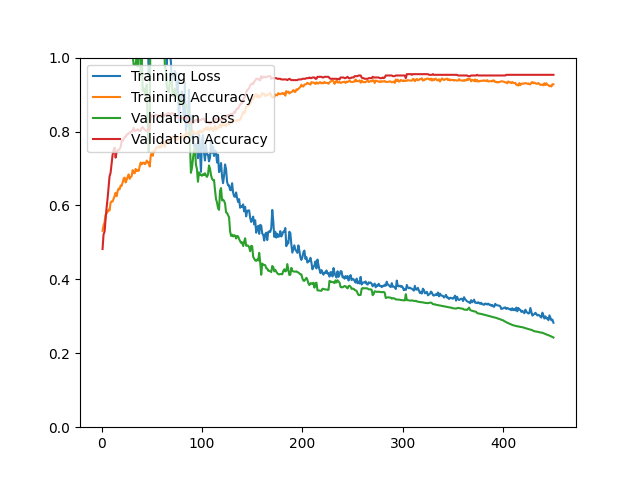

The file beside this chart, header and first rows:
epoch, loss, acc, val_loss, val_acc
1, 4.075, 0.5314, 1.792, 0.4821
2, 1.753, 0.5463, 2.003, 0.5215
3, 1.982, 0.5539, 1.65, 0.5287
4, 1.757, 0.5746, 1.639, 0.5627
5, 1.667, 0.5784, 1.876, 0.5932
6, 1.53, 0.5828, 1.914, 0.6183
7, 1.936, 0.5888, 1.981, 0.6487
8, 2.119, 0.5860, 1.896, 0.6792
9, 1.729, 0.6073, 1.776, 0.6882
10, 1.839, 0.6109, 1.735, 0.7115
11, 1.712, 0.6107, 1.46, 0.7366
12, 1.391, 0.6181, 1.42, 0.7491
13, 1.332, 0.6254, 1.385, 0.7563
14, 1.343, 0.6342, 1.33, 0.7294
15, 1.421, 0.6250, 1.321, 0.7437
16, 1.433, 0.6386, 1.316, 0.7491
17, 1.365, 0.6457, 1.266, 0.7491
18, 1.376, 0.6436, 1.268, 0.7527
19, 1.114, 0.6539, 1.273, 0.7581
20, 1.319, 0.6527, 1.26, 0.7742
21, 1.325, 0.6623, 1.256, 0.7742
22, 1.206, 0.6722, 1.258, 0.7796
23, 1.19, 0.6754, 1.108, 0.7849
24, 1.382, 0.6621, 1.104, 0.7849
25, 1.145, 0.6691, 1.095, 0.7921
26, 1.264, 0.6776, 1.082, 0.7921
27, 1.191, 0.6840, 1.074, 0.7957
28, 1.153, 0.6720, 1.07, 0.7957
29, 1.131, 0.6764, 1.068, 0.7993
30, 1.174, 0.6796, 1.07, 0.7993
31, 1.204, 0.6954, 1.007, 0.8029
32, 1.131, 0.6882, 0.9797, 0.8100
33, 1.179, 0.6870, 0.9823, 0.8011
34, 1.142, 0.6989, 0.9803, 0.8029
35, 1.156, 0.6930, 1.01, 0.8029
36, 1.091, 0.6958, 0.9762, 0.8065
37, 1.124, 0.6936, 1.043, 0.8029
38, 1.142, 0.7063, 1.044, 0.8029
39, 1.105, 0.7161, 0.9599, 0.8011
40, 1.091, 0.7111, 1.009, 0.8100
41, 1.126, 0.7151, 0.9113, 0.8118
42, 1.002, 0.7159, 0.9169, 0.8082
43, 1.077, 0.7117, 0.9028, 0.8047
44, 1.048, 0.7139, 0.9050, 0.8029
45, 1.15, 0.7213, 0.9273, 0.8011
46, 1.06, 0.7159, 0.8148, 0.8029
47, 0.9473, 0.7167, 0.7450, 0.8082
48, 1.018, 0.7053, 0.8181, 0.8047
49, 1.114, 0.7346, 1.202, 0.8441
50, 1.433, 0.7438, 1.19, 0.8423
51, 1.342, 0.7342, 1.2, 0.8423
52, 1.259, 0.7478, 1.181, 0.8423
53, 1.339, 0.7462, 1.212, 0.8423
54, 1.413, 0.7527, 1.129, 0.8459
55, 1.261, 0.7581, 1.104, 0.8441
56, 1.234, 0.7571, 1.119, 0.8441
57, 1.152, 0.7595, 1.115, 0.8405
58, 1.221, 0.7565, 1.09, 0.8405
59, 1.166, 0.7625, 1.064, 0.8459
60, 1.206, 0.7589, 1.152, 0.8423
... 390 more rows
